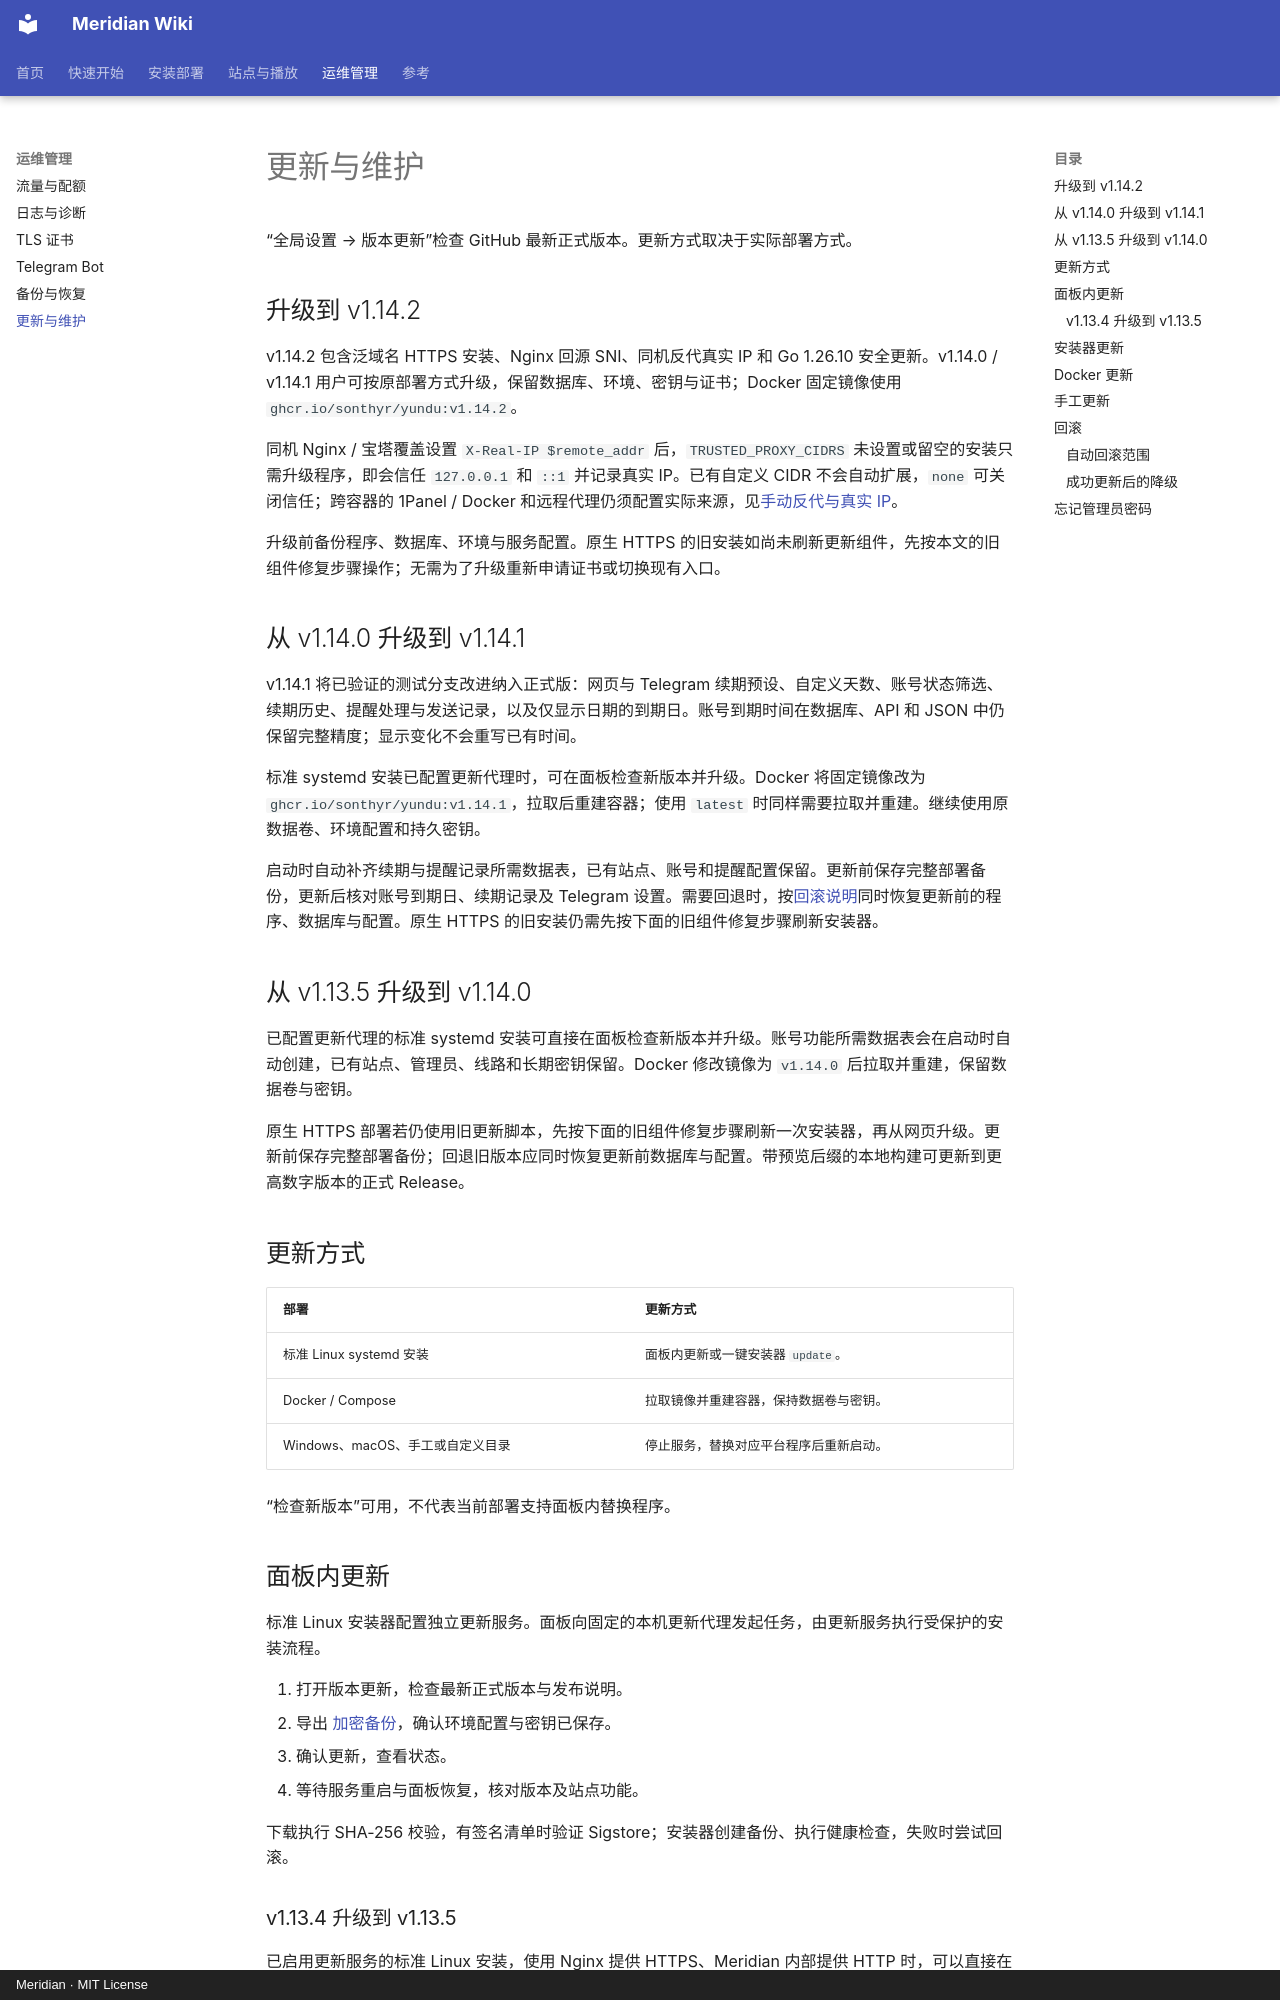

repository: SonthyR/EMBY · page: updates/index.html · generator: mkdocs · copyright: Meridian · MIT License

# 更新与维护

“全局设置 → 版本更新”检查 GitHub 最新正式版本。更新方式取决于实际部署方式。

## 升级到 v1.14.2

v1.14.2 包含泛域名 HTTPS 安装、Nginx 回源 SNI、同机反代真实 IP 和 Go 1.26.10 安全更新。v1.14.0 / v1.14.1 用户可按原部署方式升级，保留数据库、环境、密钥与证书；Docker 固定镜像使用 `ghcr.io/sonthyr/yundu:v1.14.2`。

同机 Nginx / 宝塔覆盖设置 `X-Real-IP $remote_addr` 后，`TRUSTED_PROXY_CIDRS` 未设置或留空的安装只需升级程序，即会信任 `127.0.0.1` 和 `::1` 并记录真实 IP。已有自定义 CIDR 不会自动扩展，`none` 可关闭信任；跨容器的 1Panel / Docker 和远程代理仍须配置实际来源，见[手动反代与真实 IP](reverse-proxy.md#manual-proxy-client-ip)。

升级前备份程序、数据库、环境与服务配置。原生 HTTPS 的旧安装如尚未刷新更新组件，先按本文的旧组件修复步骤操作；无需为了升级重新申请证书或切换现有入口。

## 从 v1.14.0 升级到 v1.14.1

v1.14.1 将已验证的测试分支改进纳入正式版：网页与 Telegram 续期预设、自定义天数、账号状态筛选、续期历史、提醒处理与发送记录，以及仅显示日期的到期日。账号到期时间在数据库、API 和 JSON 中仍保留完整精度；显示变化不会重写已有时间。

标准 systemd 安装已配置更新代理时，可在面板检查新版本并升级。Docker 将固定镜像改为 `ghcr.io/sonthyr/yundu:v1.14.1`，拉取后重建容器；使用 `latest` 时同样需要拉取并重建。继续使用原数据卷、环境配置和持久密钥。

启动时自动补齐续期与提醒记录所需数据表，已有站点、账号和提醒配置保留。更新前保存完整部署备份，更新后核对账号到期日、续期记录及 Telegram 设置。需要回退时，按[回滚说明](#rollback)同时恢复更新前的程序、数据库与配置。原生 HTTPS 的旧安装仍需先按下面的旧组件修复步骤刷新安装器。

## 从 v1.13.5 升级到 v1.14.0

已配置更新代理的标准 systemd 安装可直接在面板检查新版本并升级。账号功能所需数据表会在启动时自动创建，已有站点、管理员、线路和长期密钥保留。Docker 修改镜像为 `v1.14.0` 后拉取并重建，保留数据卷与密钥。

原生 HTTPS 部署若仍使用旧更新脚本，先按下面的旧组件修复步骤刷新一次安装器，再从网页升级。更新前保存完整部署备份；回退旧版本应同时恢复更新前数据库与配置。带预览后缀的本地构建可更新到更高数字版本的正式 Release。

## 更新方式

| 部署 | 更新方式 |
| --- | --- |
| 标准 Linux systemd 安装 | 面板内更新或一键安装器 `update`。 |
| Docker / Compose | 拉取镜像并重建容器，保持数据卷与密钥。 |
| Windows、macOS、手工或自定义目录 | 停止服务，替换对应平台程序后重新启动。 |

“检查新版本”可用，不代表当前部署支持面板内替换程序。

## 面板内更新

标准 Linux 安装器配置独立更新服务。面板向固定的本机更新代理发起任务，由更新服务执行受保护的安装流程。

1. 打开版本更新，检查最新正式版本与发布说明。
2. 导出 [加密备份](backup-and-restore.md)，确认环境配置与密钥已保存。
3. 确认更新，查看状态。
4. 等待服务重启与面板恢复，核对版本及站点功能。

下载执行 SHA-256 校验，有签名清单时验证 Sigstore；安装器创建备份、执行健康检查，失败时尝试回滚。
